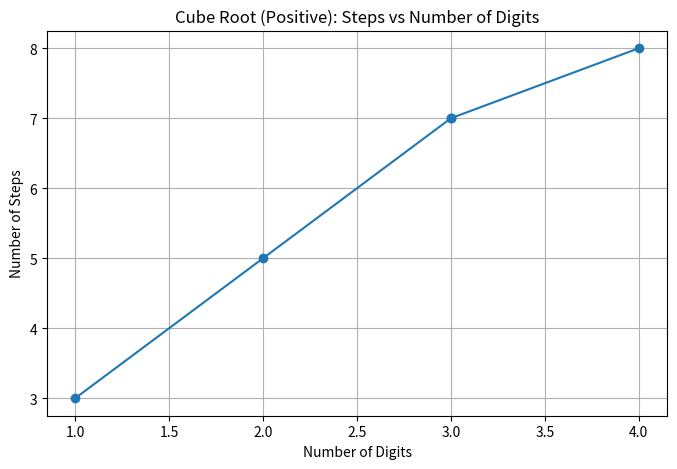
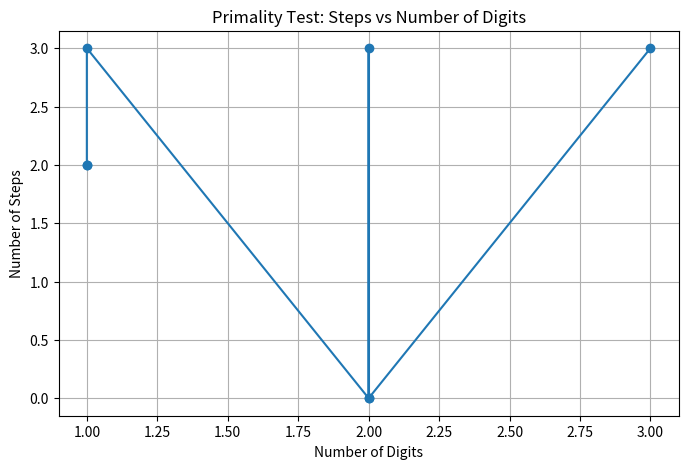

The script that saved these images, in order:
import math
import time
import matplotlib.pyplot as plt

def cube_root_integer_positive(n):
    """
    Finds the integer cube root of a non-negative integer.

    Args:
        n: A non-negative integer.

    Returns:
        A tuple containing:
        - The integer cube root of n.
        - The number of steps taken.
    """
    if n < 0:
        raise ValueError("Input must be a non-negative integer.")
    steps = 0
    if n == 0:
        return 0, steps
    low = 0
    high = n
    ans = -1
    while low <= high:
        steps += 1
        mid = (low + high) // 2
        cube = mid ** 3
        if cube == n:
            ans = mid
            break
        elif cube < n:
            ans = mid
            low = mid + 1
        else:
            high = mid - 1
    return ans, steps

def primality_test(n):
    """
    Checks if a number is prime.

    Args:
        n: An integer.

    Returns:
        A tuple containing:
        - True if n is prime, False otherwise.
        - The number of steps taken.
    """
    steps = 0
    if n <= 1:
        return False, steps + 1
    if n <= 3:
        return True, steps + 2
    if n % 2 == 0 or n % 3 == 0:
        return False, steps + 3
    i = 5
    while i * i <= n:
        steps += 1
        if n % i == 0 or n % (i + 2) == 0:
            return False, steps + 1
        i += 6
    return True, steps

def sum_primes_up_to(limit):
    """
    Calculates the sum of prime numbers between 3 and a given limit.

    Args:
        limit: An integer representing the upper limit.

    Returns:
        The sum of prime numbers between 3 and limit, and the total steps.
    """
    steps = 0
    if limit < 3:
        return 0, steps
    primes = [True] * (limit + 1)
    primes[0] = primes[1] = False
    for p in range(2, int(math.sqrt(limit)) + 1):
        steps += 1
        if primes[p]:
            for i in range(p * p, limit + 1, p):
                primes[i] = False
                steps += 1
    prime_sum = 0
    for i in range(3, limit + 1, 2): # Optimized to check only odd numbers after 2
        steps += 1
        if primes[i]:
            prime_sum += i
    return prime_sum, steps

def egg_drop(floors, eggs):
    """
    Calculates the minimum number of trials needed to find the critical floor
    using dynamic programming.

    Args:
        floors: The number of floors in the building.
        eggs: The number of eggs available.

    Returns:
        The minimum number of trials in the worst case.
    """
    dp = [[0 for _ in range(eggs + 1)] for _ in range(floors + 1)]

    # Base cases
    for i in range(1, floors + 1):
        dp[i][1] = i
    for j in range(1, eggs + 1):
        dp[1][j] = 1

    # Fill the DP table
    for i in range(2, floors + 1):
        for j in range(2, eggs + 1):
            dp[i][j] = float('inf')
            for x in range(1, i + 1):
                # Worst case of egg breaking or not breaking
                res = 1 + max(dp[x - 1][j - 1], dp[i - x][j])
                if res < dp[i][j]:
                    dp[i][j] = res
    return dp[floors][eggs]

def egg_drop_optimized(floors, eggs):
    """
    Calculates the minimum number of trials needed to find the critical floor
    using a more optimized approach for a fixed number of eggs.
    This version is tailored for the 7-egg scenario.

    Args:
        floors: The number of floors in the building.
        eggs: The number of eggs available.

    Returns:
        The minimum number of trials in the worst case.
    """
    if eggs == 1:
        return floors
    if floors <= 1:
        return floors

    dp = [[0 for _ in range(floors + 1)] for _ in range(eggs + 1)]

    for j in range(1, floors + 1):
        dp[1][j] = j

    for i in range(2, eggs + 1):
        m = 1
        for j in range(1, floors + 1):
            while m < j and max(dp[i - 1][m - 1], dp[i][j - m]) > max(dp[i - 1][m], dp[i][j - m - 1]):
                m += 1
            dp[i][j] = 1 + max(dp[i - 1][m - 1], dp[i][j - m])

    return dp[eggs][floors]

if __name__ == "__main__":
    # Cube Root Testing (Positive Numbers Only)
    print("--- Cube Root Testing (Positive Numbers Only) ---")
    numbers_cube_positive = [8, 27, 125, 216, 1000]
    steps_cube_positive = []
    digits_cube_positive = []
    for num in numbers_cube_positive:
        root, steps = cube_root_integer_positive(num)
        print(f"Cube root of {num} is {root}, steps: {steps}")
        steps_cube_positive.append(steps)
        digits_cube_positive.append(len(str(num)))

    plt.figure(figsize=(8, 5))
    plt.plot(digits_cube_positive, steps_cube_positive, marker='o')
    plt.title("Cube Root (Positive): Steps vs Number of Digits")
    plt.xlabel("Number of Digits")
    plt.ylabel("Number of Steps")
    plt.grid(True)
    plt.show()

    # Primality Testing
    print("\n--- Primality Testing ---")
    numbers_prime = [2, 3, 4, 11, 15, 23, 100]
    steps_prime = []
    digits_prime = []
    for num in numbers_prime:
        is_prime, steps = primality_test(num)
        print(f"{num} is prime: {is_prime}, steps: {steps}")
        steps_prime.append(steps)
        digits_prime.append(len(str(abs(num))))

    plt.figure(figsize=(8, 5))
    plt.plot(digits_prime, steps_prime, marker='o')
    plt.title("Primality Test: Steps vs Number of Digits")
    plt.xlabel("Number of Digits")
    plt.ylabel("Number of Steps")
    plt.grid(True)
    plt.show()

    # Sum of Primes
    print("\n--- Sum of Primes ---")
    limit = 1000
    sum_of_primes, steps_sum_primes = sum_primes_up_to(limit)
    print(f"Sum of prime numbers between 3 and {limit}: {sum_of_primes}, steps: {steps_sum_primes}")

    # Egg Dropping Puzzle
    print("\n--- Egg Dropping Puzzle ---")
    num_floors = 102
    num_eggs = 7
    min_trials = egg_drop_optimized(num_floors, num_eggs)
    print(f"Minimum number of trials for {num_floors} floors and {num_eggs} eggs: {min_trials}")

    # Explanation of the 7-egg use case
    print("\n--- Explanation of 7-Egg Use Case ---")
    print("""
    The standard dynamic programming solution for the egg dropping puzzle (egg_drop function)
    has a time complexity that depends on both the number of floors and the number of eggs.
    For a small number of eggs, like 7, we can potentially optimize the DP approach.

    The egg_drop_optimized function attempts a slight optimization by trying to find the
    optimal dropping floor 'm' more efficiently within the DP calculation. However, for a
    fixed small number of eggs, the core complexity still relates to the number of floors.

    How this use case can be used in other scenarios:
    The fundamental principle of the egg dropping puzzle is to find the minimum number of
    experiments needed to determine a threshold (the critical floor in this case) in a
    system where the outcome of an experiment (egg breaks or doesn't break) provides
    information.

    Other scenarios where this logic can be applied:
    1. Software Testing: Finding the minimum number of test cases to identify a bug threshold
       (e.g., the maximum load a system can handle before crashing).
    2. Quality Control: Determining the minimum number of trials to find the failure point of a
       product under stress.
    3. Binary Search Variations: While binary search assumes a sorted space, the egg dropping
       puzzle deals with a more complex scenario where the 'cost' of failure (a broken egg)
       is significant. The strategies learned can inform how to probe a search space more
       effectively when there are constraints on the number of failures.
    4. Decision Making under Uncertainty: The problem explores the trade-off between the number
       of experiments and the certainty of the result, which is a common theme in various
       decision-making processes.

    The provided 'egg_drop_optimized' function with 7 eggs aims to find a balance between
    the number of trials and the number of eggs, which is crucial in scenarios where tests
    are costly or resources (like eggs) are limited.
    """)

    # Example with a different number of eggs for the Empire State Building
    num_eggs_other = 3
    min_trials_other = egg_drop(num_floors, num_eggs_other)
    print(f"\nMinimum number of trials for {num_floors} floors and {num_eggs_other} eggs: {min_trials_other}")
